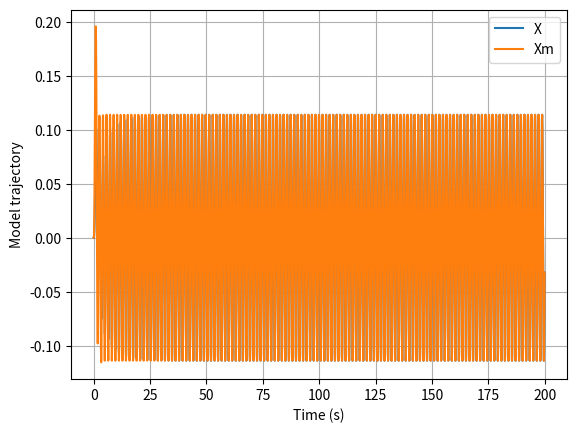
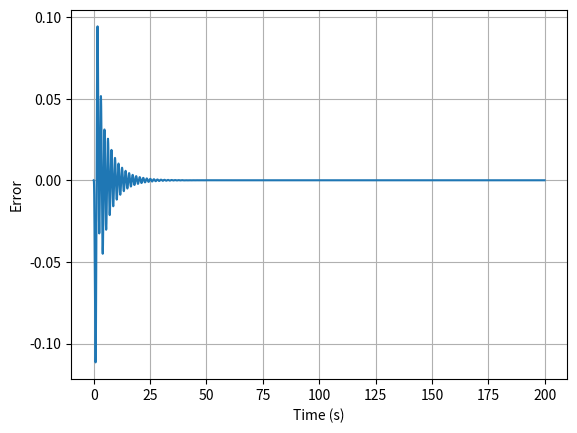
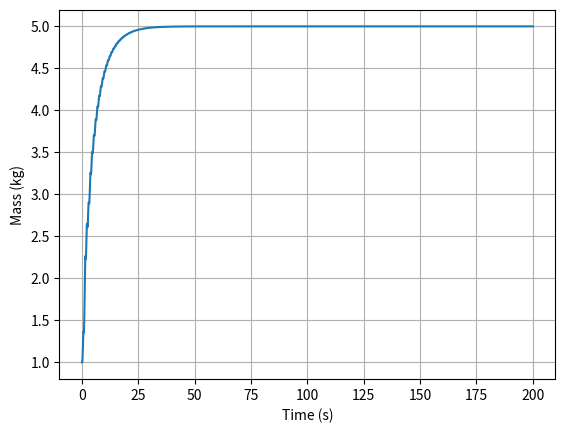

Recreate these plots in Python, in order.
import numpy as np
import matplotlib.pyplot as plt
import scipy.integrate as ode

def Derivatives(state,t):
    ##States
    x = state[0]
    xdot = state[1]
    xm = state[2]
    xmdot = state[3]
    mhat = state[4]
    
    ###Parameters
    m = 5.0
    lam = 3.0
    zeta = 0.8
    wn = 2.0
    bm = 2.0
    gam = 3.0
    
    ###reference signal
    r = np.sin(4*t)
    
    ###Error Signals
    xtilde = x - xm
    xtildedot = xdot - xmdot
    
    ###Model Dynamics
    xmddot = bm*r - 2*zeta*wn*xmdot - wn**2*xm
    
    ###Control
    kd = 2*zeta*wn
    kp = wn**2
    v = xmddot - kd*xtildedot - kp*xtilde
    u = mhat*v
    
    ###Plant Dynamics and Kinematics
    #xdot already defined
    xddot = u/m
    
    ###Adaptive Control Dynamics
    s = xtildedot + lam*xtilde
    #mhatdot = -v*s*gam
    mhatdot = -gam*xtildedot*v 
    
    return np.asarray([xdot,xddot,xmdot,xmddot,mhatdot])
    
##Time vector
tout = np.linspace(0,200,10000)
##Initial Conditions
x0 = 0
xdot0 = 0
xm0 = x0
xmdot0 = xdot0
mhat0 = 1.0
state_initial = np.asarray([x0,xdot0,xm0,xmdot0,mhat0])
state_out = ode.odeint(Derivatives,state_initial,tout)

###Extract my states
xout = state_out[:,0]
xmout = state_out[:,2]
mhatout = state_out[:,4]

plt.figure()
plt.plot(tout,xout,label='X')
plt.plot(tout,xmout,label='Xm')
plt.xlabel('Time (s)')
plt.ylabel('Model trajectory')
plt.legend()
plt.grid()

plt.figure()
plt.plot(tout,xout-xmout)
plt.xlabel('Time (s)')
plt.ylabel('Error')
plt.grid()

plt.figure()
plt.plot(tout,mhatout)
plt.xlabel('Time (s)')
plt.ylabel('Mass (kg)')
plt.grid()

plt.show()